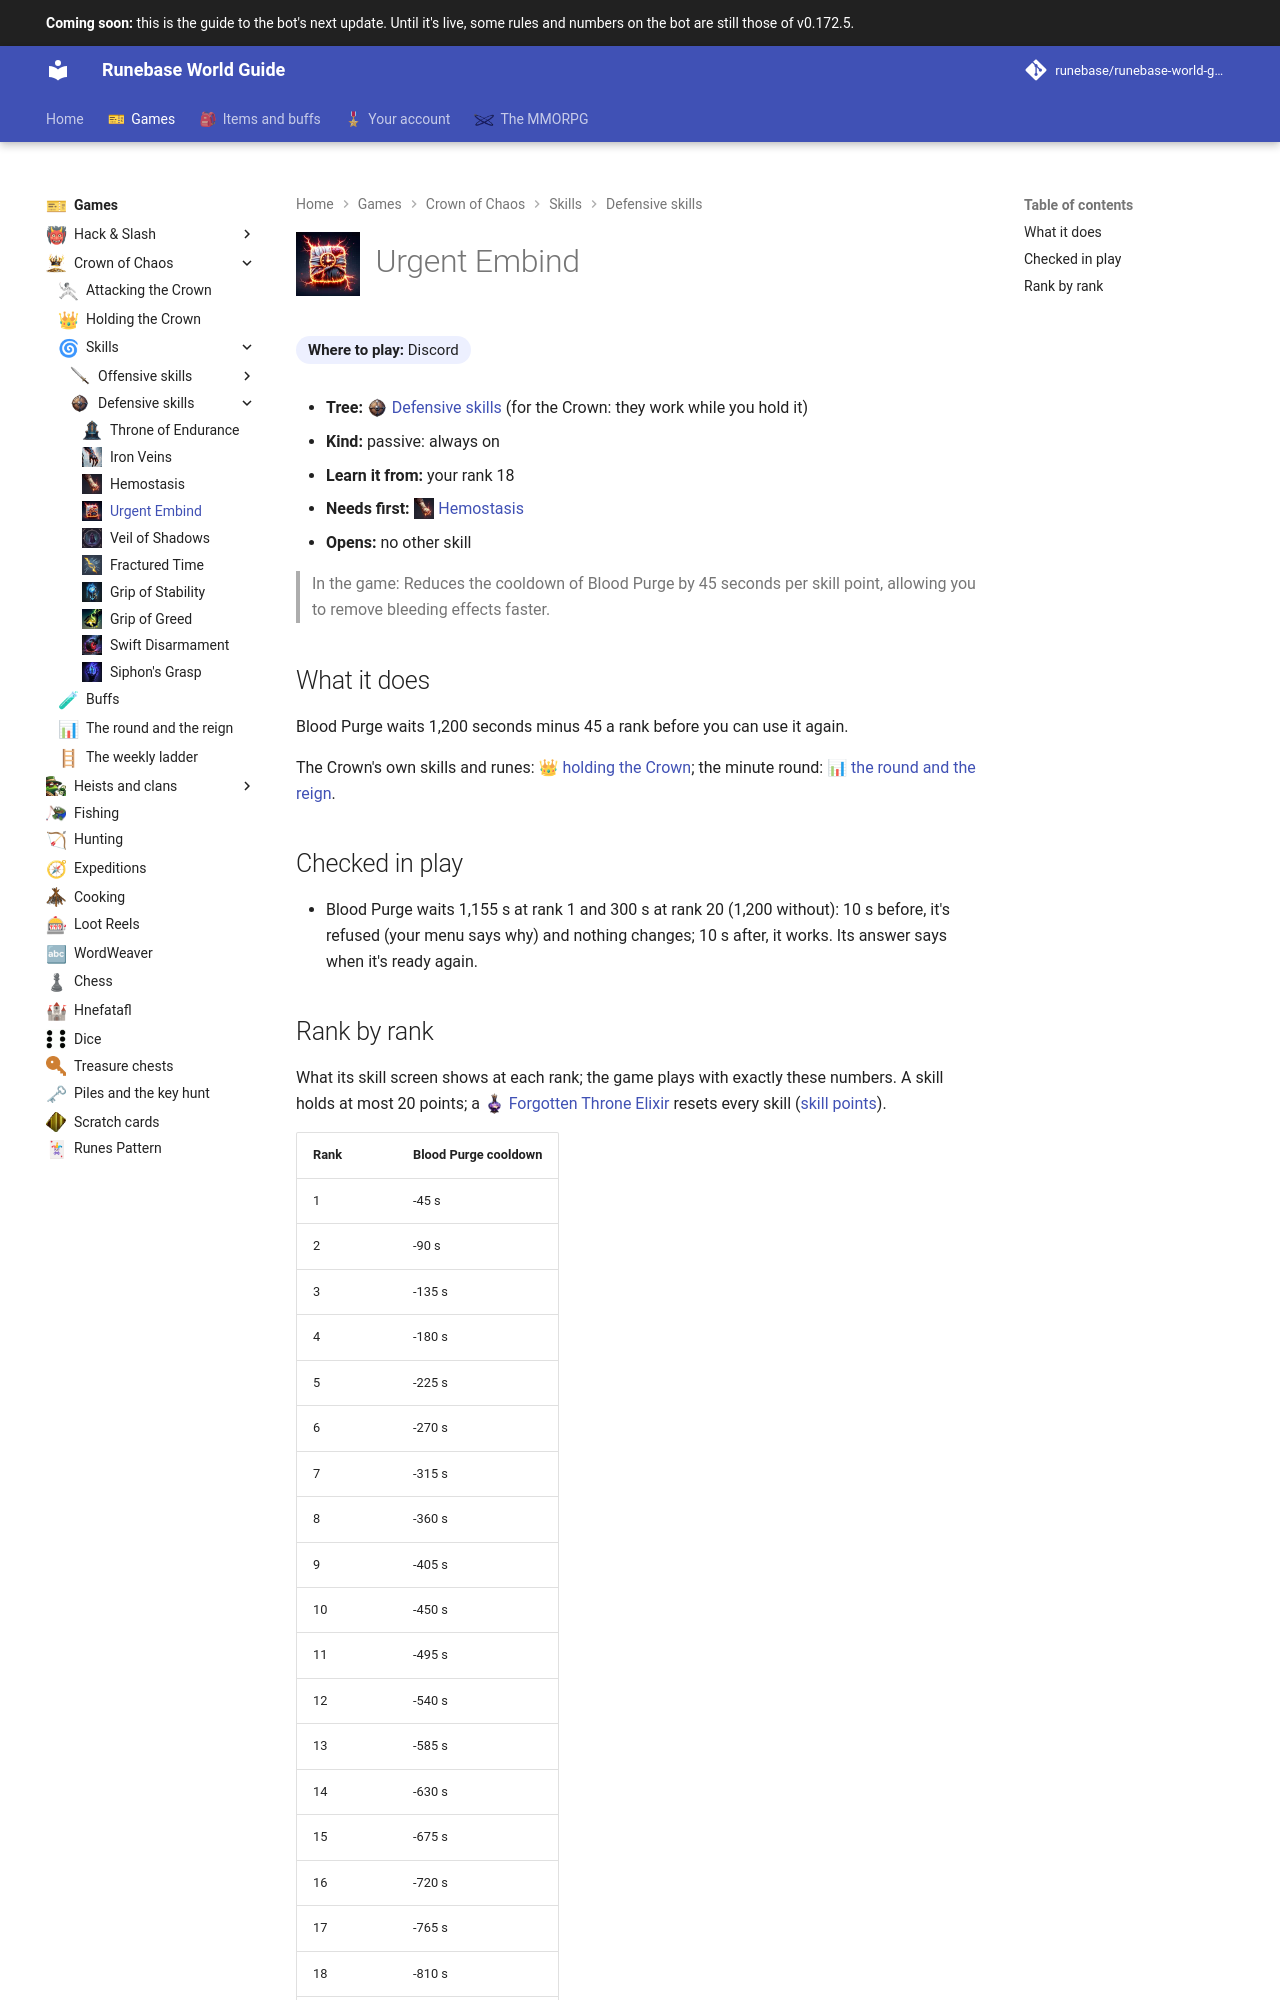

repository: Runebase/runebase-world-guide · page: next/games/crown-of-chaos/skills/defensive/urgent-embind/index.html · generator: mkdocs

---
title: "Urgent Embind"
icon: guide/nav
nav_icon: "assets/icons/crown-skill/urgent-embind.webp"
---

# ![Urgent Embind](../../../../assets/icons/crown-skill/urgent-embind.webp){ .gi .gi-title width="64" height="64" loading="lazy" } Urgent Embind

**Where to play:** Discord
{ .where-to-play }

- **Tree:** <span class="gi-m">![](../../../../assets/icons/crown-tree/defensive.webp){ .gi .gi-mention width="20" height="20" loading="lazy" }&nbsp;[Defensive skills](index.md)</span> (for the Crown: they work while you hold it)
- **Kind:** passive: always on
- **Learn it from:** your rank 18
- **Needs first:** <span class="gi-m">![](../../../../assets/icons/crown-skill/hemostasis.webp){ .gi .gi-mention width="20" height="20" loading="lazy" }&nbsp;[Hemostasis](hemostasis.md)</span>
- **Opens:** no other skill

> In the game: Reduces the cooldown of Blood Purge by 45 seconds per skill point, allowing you to remove bleeding effects faster.

## What it does

Blood Purge waits 1,200 seconds minus 45 a rank before you can use it again.

The Crown's own skills and runes: <span class="gi-m">👑&nbsp;[holding the Crown](../../holding-the-crown.md)</span>; the minute round: <span class="gi-m">📊&nbsp;[the round and the reign](../../round-and-reign.md)</span>.

## Checked in play

- Blood Purge waits 1,155 s at rank 1 and 300 s at rank 20 (1,200 without): 10 s before, it's refused (your menu says why) and nothing changes; 10 s after, it works. Its answer says when it's ready again.
